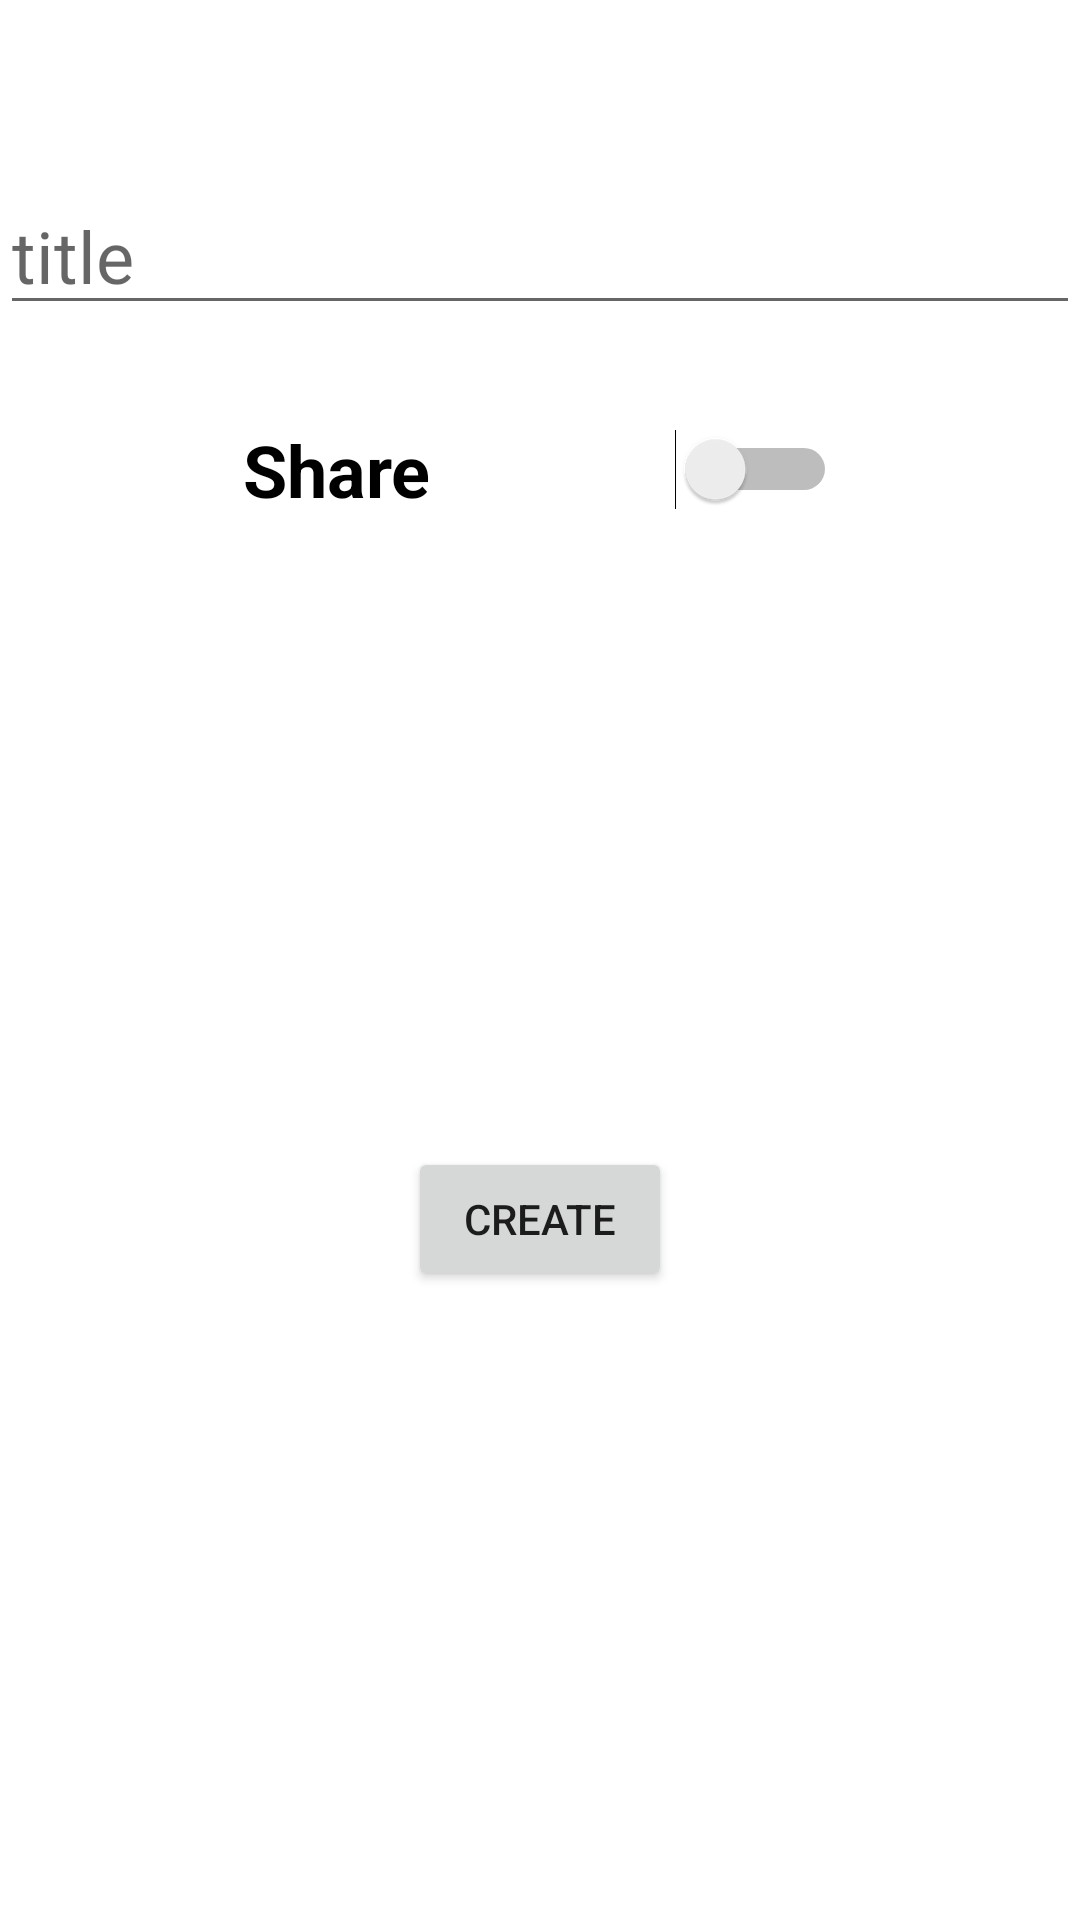

The Android layout XML behind this screen, and the referenced resources:
<!-- AndroidManifest.xml: application theme Theme.TodoListApp5 -->
<!-- res/layout/fragment_adding_todolist.xml -->
<?xml version="1.0" encoding="utf-8"?>

<androidx.constraintlayout.widget.ConstraintLayout xmlns:android="http://schemas.android.com/apk/res/android"
    xmlns:app="http://schemas.android.com/apk/res-auto"
    xmlns:tools="http://schemas.android.com/tools"
    android:layout_width="match_parent"
    android:layout_height="match_parent"
    tools:context=".ui.home.add.NewTodoListFragment">

    <Button
        android:id="@+id/bt_create_todolist"
        android:layout_width="wrap_content"
        android:layout_height="wrap_content"
        android:text="Create"
        app:layout_constraintBottom_toBottomOf="parent"
        app:layout_constraintEnd_toEndOf="parent"
        app:layout_constraintStart_toStartOf="parent"
        app:layout_constraintTop_toBottomOf="@+id/constraintLayout2" />

    <EditText
        android:id="@+id/et_todolist_title"
        android:layout_width="0dp"
        android:layout_height="wrap_content"
        android:ems="10"
        android:hint="title"
        android:inputType="text"
        android:minHeight="48dp"
        android:textColor="#000000"
        android:textSize="24sp"
        app:layout_constraintBottom_toBottomOf="parent"
        app:layout_constraintEnd_toEndOf="parent"
        app:layout_constraintStart_toStartOf="parent"
        app:layout_constraintTop_toTopOf="parent"
        app:layout_constraintVertical_bias="0.1" />

    <androidx.constraintlayout.widget.ConstraintLayout
        android:id="@+id/constraintLayout2"
        android:layout_width="0dp"
        android:layout_height="wrap_content"
        android:layout_marginTop="32dp"
        app:layout_constraintEnd_toEndOf="parent"
        app:layout_constraintStart_toStartOf="parent"
        app:layout_constraintTop_toBottomOf="@+id/et_todolist_title">

        <TextView
            android:id="@+id/textView"
            android:layout_width="wrap_content"
            android:layout_height="wrap_content"
            android:text="Share"
            android:textColor="#000000"
            android:textSize="24sp"
            android:textStyle="bold"
            app:layout_constraintBottom_toBottomOf="parent"
            app:layout_constraintEnd_toStartOf="@+id/sw_share"
            app:layout_constraintHorizontal_bias="0.5"
            app:layout_constraintStart_toStartOf="parent"
            app:layout_constraintTop_toTopOf="parent" />

        <Switch
            android:id="@+id/sw_share"
            android:layout_width="wrap_content"
            android:layout_height="0dp"
            android:textSize="24sp"
            app:layout_constraintBottom_toBottomOf="parent"
            app:layout_constraintEnd_toEndOf="parent"
            app:layout_constraintHorizontal_bias="0.5"
            app:layout_constraintStart_toEndOf="@+id/textView"
            app:layout_constraintTop_toTopOf="parent" />
    </androidx.constraintlayout.widget.ConstraintLayout>

</androidx.constraintlayout.widget.ConstraintLayout>
<!-- resources referenced by this layout -->
<resources>
  <style name="Theme.TodoListApp5" parent="Theme.MaterialComponents.DayNight.DarkActionBar">
          
          <item name="colorPrimary">@color/purple_500</item>
          <item name="colorPrimaryVariant">@color/purple_700</item>
          <item name="colorOnPrimary">@color/white</item>
          
          <item name="colorSecondary">@color/teal_200</item>
          <item name="colorSecondaryVariant">@color/teal_700</item>
          <item name="colorOnSecondary">@color/black</item>
          
          <item name="android:statusBarColor">?attr/colorPrimaryVariant</item>
          
      </style>
  <!-- not gathered from this repository: default colours our renderer supplied (Android Studio template values) -->
  <color name="purple_500">#FF6200EE</color>
  <color name="purple_700">#FF3700B3</color>
  <color name="teal_200">#FF03DAC5</color>
  <color name="teal_700">#FF018786</color>
  <color name="black">#FF000000</color>
  <color name="white">#FFFFFFFF</color>
</resources>
